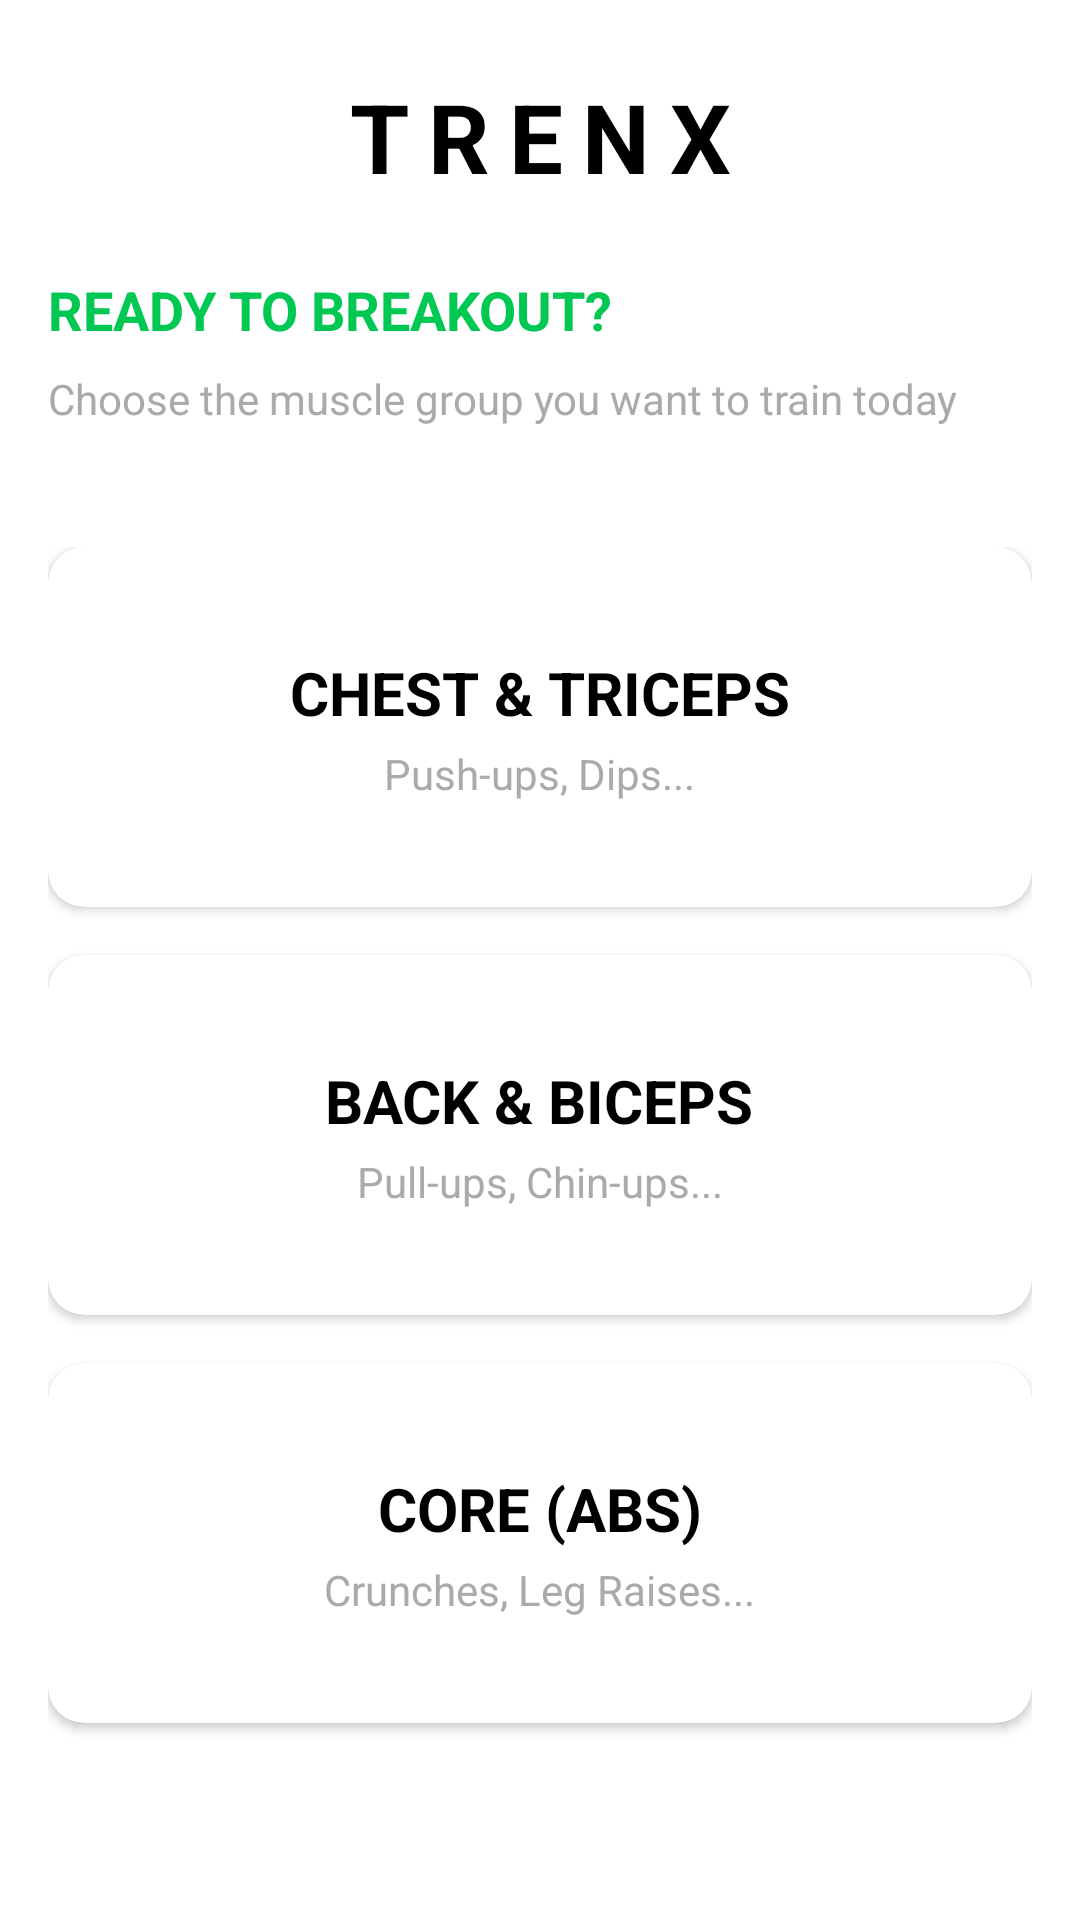

Layout XML and referenced resources for this Android screen:
<!-- AndroidManifest.xml: application theme Theme.Trenx -->
<!-- res/layout/activity_exlist.xml -->
<?xml version="1.0" encoding="utf-8"?>
<LinearLayout xmlns:android="http://schemas.android.com/apk/res/android"
    xmlns:app="http://schemas.android.com/apk/res-auto"
    xmlns:tools="http://schemas.android.com/tools"
    android:id="@+id/main"
    android:layout_width="match_parent"
    android:layout_height="match_parent"
    android:orientation="vertical"
    android:background="?android:attr/windowBackground"
    android:fitsSystemWindows="true"
    tools:context=".activity.ExrciselistActivity">

    <TextView
        android:layout_width="match_parent"
        android:layout_height="wrap_content"
        android:text="@string/app_name"
        android:textSize="32sp"
        android:textStyle="bold"
        android:textColor="?android:attr/textColorPrimary"
        android:textAlignment="center"
        android:layout_marginTop="24dp"
        android:layout_marginBottom="24dp"
        android:letterSpacing="0.2"/>

    <TextView
        android:layout_width="wrap_content"
        android:layout_height="wrap_content"
        android:text="@string/ready_to_breakout"
        android:textSize="18sp"
        android:textColor="@color/accent_color"
        android:textStyle="bold"
        android:layout_marginStart="16dp"
        android:layout_marginBottom="8dp"/>

    <TextView
        android:layout_width="wrap_content"
        android:layout_height="wrap_content"
        android:text="@string/choose_muscle_group"
        android:textSize="14sp"
        android:textColor="?android:attr/textColorSecondary"
        android:layout_marginStart="16dp"
        android:layout_marginBottom="24dp"/>

    <ScrollView
        android:layout_width="match_parent"
        android:layout_height="match_parent">

        <LinearLayout
            android:layout_width="match_parent"
            android:layout_height="wrap_content"
            android:orientation="vertical"
            android:padding="16dp">

            <androidx.cardview.widget.CardView
                android:id="@+id/card_chest"
                android:layout_width="match_parent"
                android:layout_height="120dp"
                android:layout_marginBottom="16dp"
                app:cardBackgroundColor="?attr/colorSurface"
                app:cardCornerRadius="12dp"
                app:cardElevation="2dp"
                android:clickable="true"
                android:focusable="true"
                android:foreground="?android:attr/selectableItemBackground">

                <LinearLayout
                    android:layout_width="match_parent"
                    android:layout_height="match_parent"
                    android:orientation="vertical"
                    android:gravity="center">
                    <TextView
                        android:layout_width="wrap_content"
                        android:layout_height="wrap_content"
                        android:text="@string/chest_triceps"
                        android:textColor="?android:attr/textColorPrimary"
                        android:textSize="20sp"
                        android:textStyle="bold"/>
                    <TextView
                        android:layout_width="wrap_content"
                        android:layout_height="wrap_content"
                        android:text="@string/chest_triceps_desc"
                        android:textColor="?android:attr/textColorSecondary"
                        android:layout_marginTop="4dp"/>
                </LinearLayout>
            </androidx.cardview.widget.CardView>

            <androidx.cardview.widget.CardView
                android:id="@+id/card_back"
                android:layout_width="match_parent"
                android:layout_height="120dp"
                android:layout_marginBottom="16dp"
                app:cardBackgroundColor="?attr/colorSurface"
                app:cardCornerRadius="12dp"
                app:cardElevation="2dp"
                android:clickable="true"
                android:focusable="true"
                android:foreground="?android:attr/selectableItemBackground">

                <LinearLayout
                    android:layout_width="match_parent"
                    android:layout_height="match_parent"
                    android:orientation="vertical"
                    android:gravity="center">
                    <TextView
                        android:layout_width="wrap_content"
                        android:layout_height="wrap_content"
                        android:text="@string/back_biceps"
                        android:textColor="?android:attr/textColorPrimary"
                        android:textSize="20sp"
                        android:textStyle="bold"/>
                    <TextView
                        android:layout_width="wrap_content"
                        android:layout_height="wrap_content"
                        android:text="@string/back_biceps_desc"
                        android:textColor="?android:attr/textColorSecondary"
                        android:layout_marginTop="4dp"/>
                </LinearLayout>
            </androidx.cardview.widget.CardView>

            <androidx.cardview.widget.CardView
                android:id="@+id/card_core"
                android:layout_width="match_parent"
                android:layout_height="120dp"
                android:layout_marginBottom="16dp"
                app:cardBackgroundColor="?attr/colorSurface"
                app:cardCornerRadius="12dp"
                app:cardElevation="2dp"
                android:clickable="true"
                android:focusable="true"
                android:foreground="?android:attr/selectableItemBackground">

                <LinearLayout
                    android:layout_width="match_parent"
                    android:layout_height="match_parent"
                    android:orientation="vertical"
                    android:gravity="center">
                    <TextView
                        android:layout_width="wrap_content"
                        android:layout_height="wrap_content"
                        android:text="@string/core_abs"
                        android:textColor="?android:attr/textColorPrimary"
                        android:textSize="20sp"
                        android:textStyle="bold"/>
                    <TextView
                        android:layout_width="wrap_content"
                        android:layout_height="wrap_content"
                        android:text="@string/core_abs_desc"
                        android:textColor="?android:attr/textColorSecondary"
                        android:layout_marginTop="4dp"/>
                </LinearLayout>
            </androidx.cardview.widget.CardView>

        </LinearLayout>
    </ScrollView>

</LinearLayout>
<!-- resources referenced by this layout -->
<resources>
  <color name="accent_color">#00C853</color>
  <string name="app_name">TRENX</string>
  <string name="back_biceps">BACK &amp; BICEPS</string>
  <string name="back_biceps_desc">Pull-ups, Chin-ups...</string>
  <string name="chest_triceps">CHEST &amp; TRICEPS</string>
  <string name="chest_triceps_desc">Push-ups, Dips...</string>
  <string name="choose_muscle_group">Choose the muscle group you want to train today</string>
  <string name="core_abs">CORE (ABS)</string>
  <string name="core_abs_desc">Crunches, Leg Raises...</string>
  <string name="ready_to_breakout">READY TO BREAKOUT?</string>
  <style name="Theme.Trenx" parent="Base.Theme.Trenx" />
  <style name="Base.Theme.Trenx" parent="Theme.Material3.DayNight.NoActionBar">
          <item name="colorPrimary">@android:color/black</item>
          <item name="colorOnPrimary">@android:color/white</item>
          <item name="colorSecondary">@android:color/darker_gray</item>
          <item name="colorOnSecondary">@android:color/white</item>
          <item name="colorSecondaryContainer">@android:color/transparent</item>
          <item name="colorOnSecondaryContainer">@android:color/black</item>
  
          <item name="android:windowBackground">@android:color/white</item>
          <item name="colorSurface">@android:color/white</item>
          <item name="colorOnSurface">@android:color/black</item>
  
          <item name="android:textColorPrimary">@android:color/black</item>
          <item name="android:textColorSecondary">@android:color/darker_gray</item>
  
          <item name="colorAccent">@color/accent_color</item>
  
          <item name="android:statusBarColor">@android:color/white</item>
          <item name="android:windowLightStatusBar">true</item>
          <item name="android:navigationBarColor">@android:color/white</item>
          <item name="android:windowLightNavigationBar" tools:targetApi="27">true</item>
      </style>
</resources>
